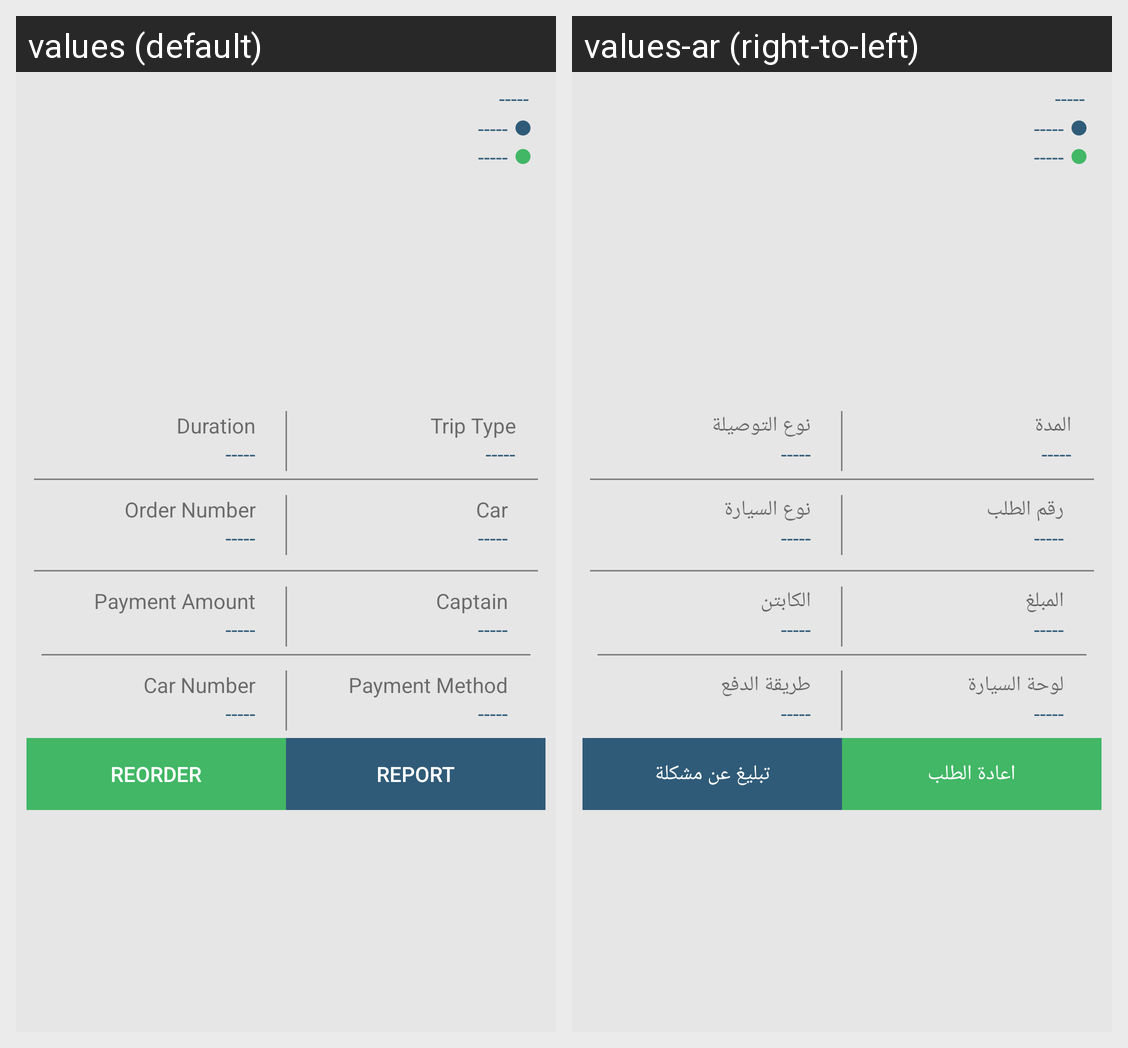

Translations of the strings shown on this Android screen, per locale in the grid:
Android screen res/layout/content_my_order_details.xml rendered under 2 locales, left to right: values (default), values-ar (right-to-left). Device: Nexus 5 (rendered at 1080×1920; each locale shown at half size, 540×960, under a caption strip naming it); theme AppTheme.
Strings drawn on this screen, with the default value and each locale's value (text and hints the layout hard-codes, and strings that could not be matched under every locale, appear in the picture but are not listed):

trip_duration
  values: Duration
  values-ar: المدة

triptype
  values: Trip Type
  values-ar: نوع التوصيلة

order_num
  values: Order Number
  values-ar: رقم الطلب

cartype
  values: Car
  values-ar: نوع السيارة

pay_Amount
  values: Payment Amount
  values-ar: المبلغ

captain
  values: Captain
  values-ar: الكابتن

car_num
  values: Car Number
  values-ar: لوحة السيارة

pay_meth
  values: Payment Method
  values-ar: طريقة الدفع

reorder
  values: Reorder
  values-ar: اعادة الطلب

report_problem
  values: Report
  values-ar: تبليغ عن مشكلة
